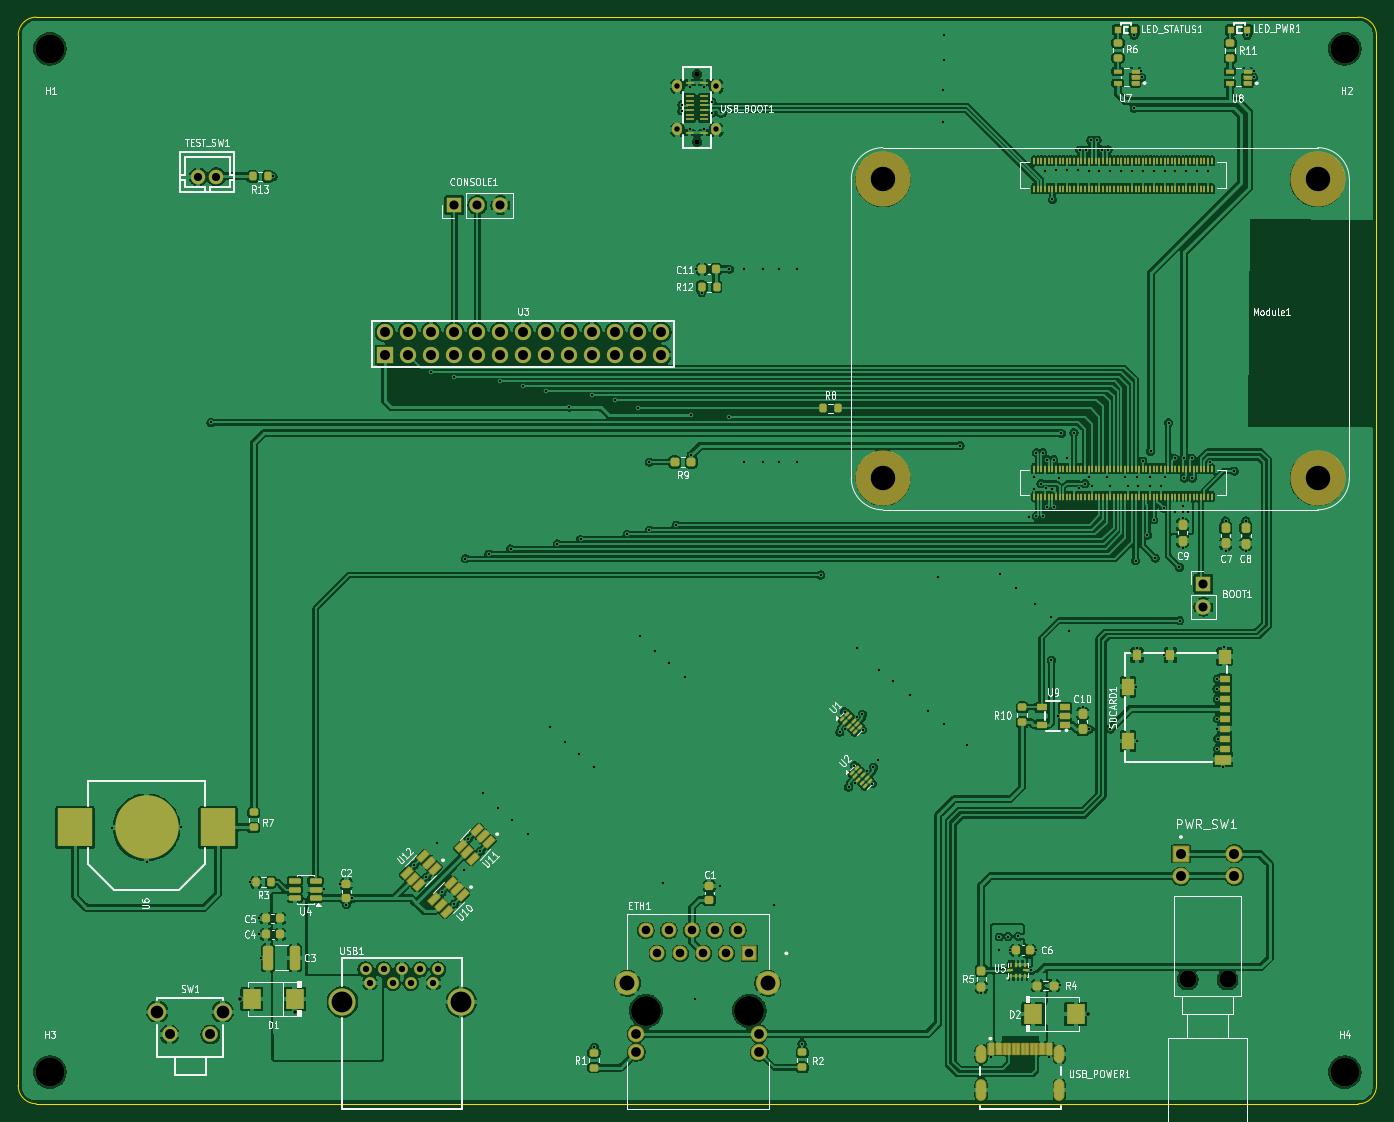
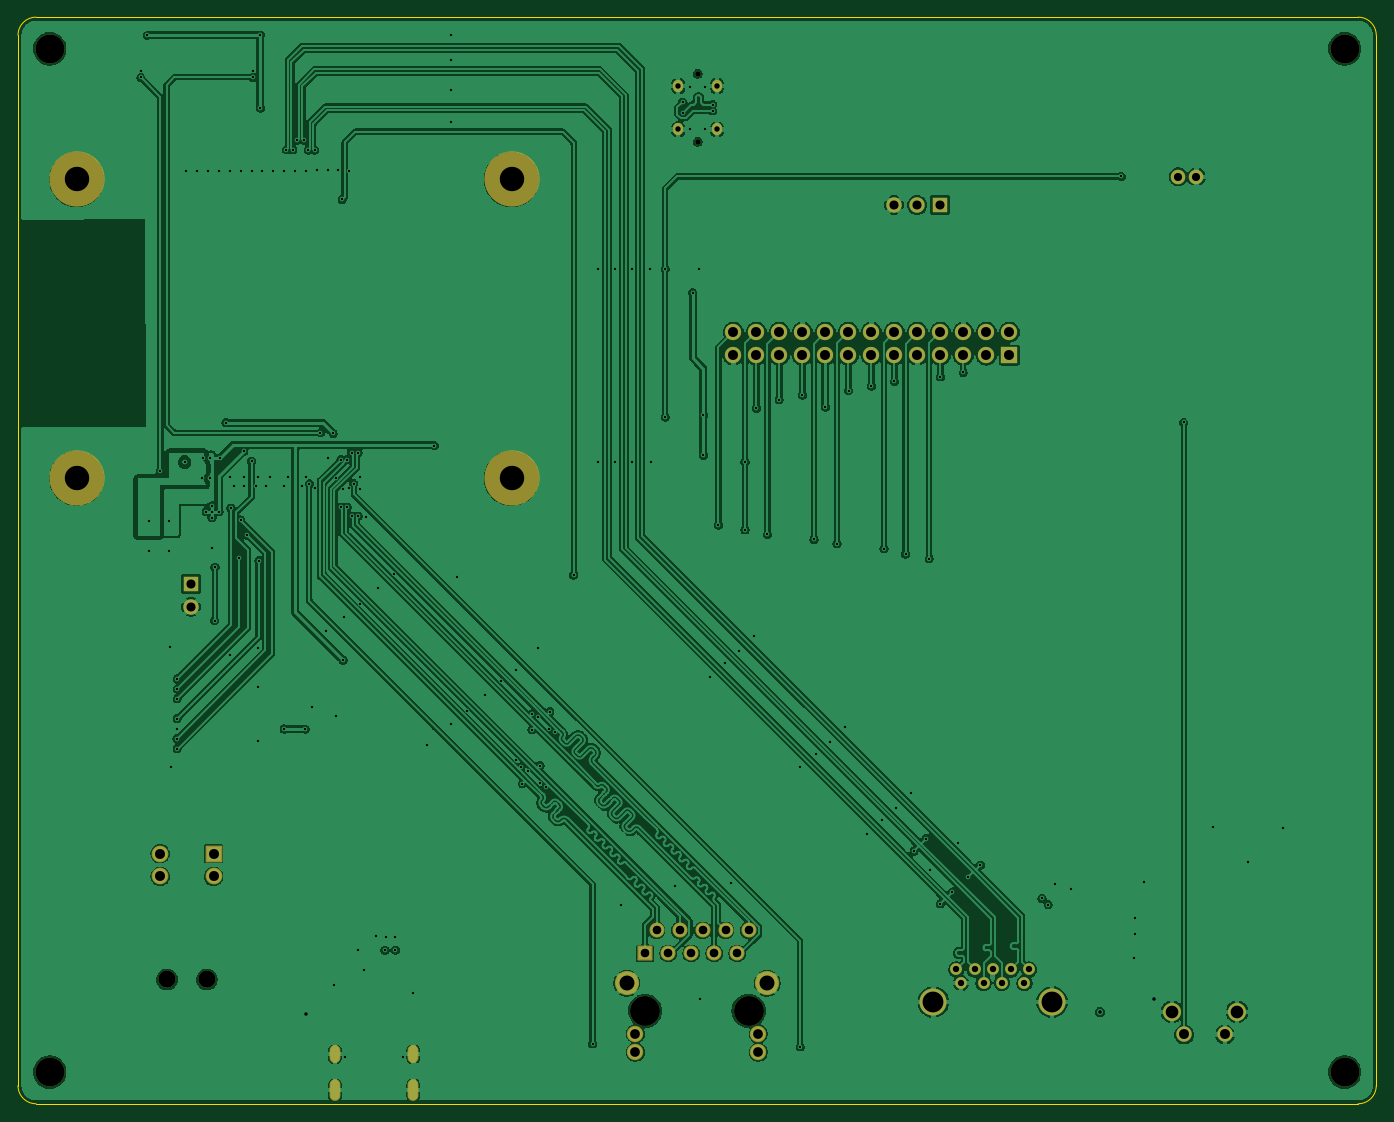
Circuit board: 13 layer files. Board 150.0 x 120.0 mm.
- bottom_copper: Network Analyzer-B_Cu.gbr (392172 bytes)
- bottom_mask: Network Analyzer-B_Mask.gbr (4410 bytes)
- paste: Network Analyzer-B_Paste.gbr (461 bytes)
- bottom_silk: Network Analyzer-B_Silkscreen.gbr (462 bytes)
- outline: Network Analyzer-Edge_Cuts.gbr (993 bytes)
- top_copper: Network Analyzer-F_Cu.gbr (651910 bytes)
- top_mask: Network Analyzer-F_Mask.gbr (19444 bytes)
- paste: Network Analyzer-F_Paste.gbr (15957 bytes)
- top_silk: Network Analyzer-F_Silkscreen.gbr (107276 bytes)
- inner_copper: Network Analyzer-In1_Cu.gbr (341945 bytes)
- inner_copper: Network Analyzer-In2_Cu.gbr (231274 bytes)
- drill: Network Analyzer-NPTH.drl (790 bytes)
- drill: Network Analyzer-PTH.drl (5797 bytes)

=== bottom_copper: Network Analyzer-B_Cu.gbr (392172 bytes, source omitted) ===
=== bottom_mask: Network Analyzer-B_Mask.gbr ===
%TF.GenerationSoftware,KiCad,Pcbnew,10.0.3*%
%TF.CreationDate,2026-08-11T21:39:52+07:00*%
%TF.ProjectId,Network Analyzer,4e657477-6f72-46b2-9041-6e616c797a65,rev?*%
%TF.SameCoordinates,Original*%
%TF.FileFunction,Soldermask,Bot*%
%TF.FilePolarity,Negative*%
%FSLAX46Y46*%
G04 Gerber Fmt 4.6, Leading zero omitted, Abs format (unit mm)*
G04 Created by KiCad (PCBNEW 10.0.3) date 2026-08-11 21:39:52*
%MOMM*%
%LPD*%
G01*
G04 APERTURE LIST*
G04 Aperture macros list*
%AMRoundRect*
0 Rectangle with rounded corners*
0 $1 Rounding radius*
0 $2 $3 $4 $5 $6 $7 $8 $9 X,Y pos of 4 corners*
0 Add a 4 corners polygon primitive as box body*
4,1,4,$2,$3,$4,$5,$6,$7,$8,$9,$2,$3,0*
0 Add four circle primitives for the rounded corners*
1,1,$1+$1,$2,$3*
1,1,$1+$1,$4,$5*
1,1,$1+$1,$6,$7*
1,1,$1+$1,$8,$9*
0 Add four rect primitives between the rounded corners*
20,1,$1+$1,$2,$3,$4,$5,0*
20,1,$1+$1,$4,$5,$6,$7,0*
20,1,$1+$1,$6,$7,$8,$9,0*
20,1,$1+$1,$8,$9,$2,$3,0*%
G04 Aperture macros list end*
%ADD10R,1.700000X1.700000*%
%ADD11C,1.700000*%
%ADD12C,3.200000*%
%ADD13C,0.600000*%
%ADD14O,1.100000X1.350013*%
%ADD15O,1.204000X2.004000*%
%ADD16O,1.204000X2.404000*%
%ADD17O,1.300000X1.300000*%
%ADD18O,3.000000X3.000000*%
%ADD19O,1.600000X1.600000*%
%ADD20R,1.800000X1.800000*%
%ADD21O,1.800000X1.800000*%
%ADD22O,1.700000X1.700000*%
%ADD23O,2.000000X2.000000*%
%ADD24C,3.300000*%
%ADD25RoundRect,0.102000X-0.729000X-0.729000X0.729000X-0.729000X0.729000X0.729000X-0.729000X0.729000X0*%
%ADD26C,1.662000*%
%ADD27C,1.809000*%
%ADD28C,2.679000*%
%ADD29C,1.900000*%
%ADD30RoundRect,0.102000X-0.825000X0.825000X-0.825000X-0.825000X0.825000X-0.825000X0.825000X0.825000X0*%
%ADD31C,1.854000*%
%ADD32C,6.100000*%
G04 APERTURE END LIST*
D10*
%TO.C,CONSOLE1*%
X81170000Y-48750000D03*
D11*
X83710000Y-48750000D03*
X86250000Y-48750000D03*
%TD*%
D12*
%TO.C,H3*%
X36500000Y-144500000D03*
%TD*%
D13*
%TO.C,USB_BOOT1*%
X107950152Y-41750128D03*
X107950152Y-34250000D03*
D14*
X105800038Y-40400115D03*
X110100012Y-40400115D03*
X105800038Y-35600013D03*
X110100012Y-35600013D03*
%TD*%
D12*
%TO.C,H4*%
X179500000Y-144500000D03*
%TD*%
D10*
%TO.C,BOOT1*%
X163890000Y-90570000D03*
D11*
X163890000Y-93110000D03*
%TD*%
D15*
%TO.C,USB_POWER1*%
X139350000Y-142500000D03*
X147990000Y-142500000D03*
D16*
X139350000Y-146500000D03*
X147990000Y-146500000D03*
%TD*%
D17*
%TO.C,USB1*%
X71859873Y-134660575D03*
X74360000Y-134660575D03*
X76360000Y-134660575D03*
X78859873Y-134660575D03*
X79360000Y-133160448D03*
X77360000Y-133160448D03*
X75360000Y-133160448D03*
X73360000Y-133160448D03*
X71360000Y-133160448D03*
D18*
X68810089Y-136760651D03*
X81909911Y-136760651D03*
%TD*%
D19*
%TO.C,TEST_SW1*%
X54869975Y-45640039D03*
X52869975Y-45640039D03*
%TD*%
D12*
%TO.C,H1*%
X36500000Y-31500000D03*
%TD*%
D20*
%TO.C,U3*%
X73519970Y-65320003D03*
D21*
X73519970Y-62779997D03*
X76059975Y-65320003D03*
X76059975Y-62779997D03*
X78599980Y-65320003D03*
X78599980Y-62779997D03*
X81139985Y-65320003D03*
X81139985Y-62779997D03*
X83679990Y-65320003D03*
X83679990Y-62779997D03*
X86219995Y-65320003D03*
X86219995Y-62779997D03*
X88760000Y-65320003D03*
X88760000Y-62779997D03*
X91300005Y-65320003D03*
X91300005Y-62779997D03*
X93840010Y-65320003D03*
X93840010Y-62779997D03*
X96380015Y-65320003D03*
X96380015Y-62779997D03*
X98920020Y-65320003D03*
X98920020Y-62779997D03*
X101460025Y-65320003D03*
X101460025Y-62779997D03*
X104000030Y-65320003D03*
X104000030Y-62779997D03*
%TD*%
D22*
%TO.C,SW1*%
X49720064Y-140348494D03*
X54219936Y-140348494D03*
D23*
X55569949Y-137848494D03*
X48370051Y-137848494D03*
%TD*%
D24*
%TO.C,ETH1*%
X102315000Y-137740000D03*
X113745000Y-137740000D03*
D25*
X113745000Y-131390000D03*
D26*
X112475000Y-128850000D03*
X111205000Y-131390000D03*
X109935000Y-128850000D03*
X108665000Y-131390000D03*
X107395000Y-128850000D03*
X106125000Y-131390000D03*
X104855000Y-128850000D03*
X103585000Y-131390000D03*
X102315000Y-128850000D03*
D27*
X101245000Y-140280000D03*
X101245000Y-142310000D03*
X114815000Y-140280000D03*
X114815000Y-142310000D03*
D28*
X115780000Y-134690000D03*
X100280000Y-134690000D03*
%TD*%
D29*
%TO.C,PWR_SW1*%
X166550000Y-134272500D03*
X162150000Y-134272500D03*
D30*
X161400000Y-120372500D03*
D31*
X161400000Y-122872500D03*
X167300000Y-120372500D03*
X167300000Y-122872500D03*
%TD*%
D12*
%TO.C,H2*%
X179500000Y-31500000D03*
%TD*%
D32*
%TO.C,Module1*%
X128500000Y-78910000D03*
X176500000Y-78910000D03*
X128500000Y-45910000D03*
X176500000Y-45910000D03*
%TD*%
M02*

=== paste: Network Analyzer-B_Paste.gbr ===
%TF.GenerationSoftware,KiCad,Pcbnew,10.0.3*%
%TF.CreationDate,2026-08-11T21:39:52+07:00*%
%TF.ProjectId,Network Analyzer,4e657477-6f72-46b2-9041-6e616c797a65,rev?*%
%TF.SameCoordinates,Original*%
%TF.FileFunction,Paste,Bot*%
%TF.FilePolarity,Positive*%
%FSLAX46Y46*%
G04 Gerber Fmt 4.6, Leading zero omitted, Abs format (unit mm)*
G04 Created by KiCad (PCBNEW 10.0.3) date 2026-08-11 21:39:52*
%MOMM*%
%LPD*%
G01*
G04 APERTURE LIST*
G04 APERTURE END LIST*
M02*

=== bottom_silk: Network Analyzer-B_Silkscreen.gbr ===
%TF.GenerationSoftware,KiCad,Pcbnew,10.0.3*%
%TF.CreationDate,2026-08-11T21:39:52+07:00*%
%TF.ProjectId,Network Analyzer,4e657477-6f72-46b2-9041-6e616c797a65,rev?*%
%TF.SameCoordinates,Original*%
%TF.FileFunction,Legend,Bot*%
%TF.FilePolarity,Positive*%
%FSLAX46Y46*%
G04 Gerber Fmt 4.6, Leading zero omitted, Abs format (unit mm)*
G04 Created by KiCad (PCBNEW 10.0.3) date 2026-08-11 21:39:52*
%MOMM*%
%LPD*%
G01*
G04 APERTURE LIST*
G04 APERTURE END LIST*
M02*

=== outline: Network Analyzer-Edge_Cuts.gbr ===
%TF.GenerationSoftware,KiCad,Pcbnew,10.0.3*%
%TF.CreationDate,2026-08-11T21:39:52+07:00*%
%TF.ProjectId,Network Analyzer,4e657477-6f72-46b2-9041-6e616c797a65,rev?*%
%TF.SameCoordinates,Original*%
%TF.FileFunction,Profile,NP*%
%FSLAX46Y46*%
G04 Gerber Fmt 4.6, Leading zero omitted, Abs format (unit mm)*
G04 Created by KiCad (PCBNEW 10.0.3) date 2026-08-11 21:39:52*
%MOMM*%
%LPD*%
G01*
G04 APERTURE LIST*
%TA.AperFunction,Profile*%
%ADD10C,0.050000*%
%TD*%
G04 APERTURE END LIST*
D10*
X33000000Y-30000000D02*
G75*
G02*
X35000000Y-28000000I2000000J0D01*
G01*
X33000000Y-146000000D02*
X33000000Y-30000000D01*
X35000000Y-28000000D02*
X181000000Y-28000000D01*
X35000000Y-148000000D02*
G75*
G02*
X33000000Y-146000000I0J2000000D01*
G01*
X181000000Y-28000000D02*
G75*
G02*
X183000000Y-30000000I0J-2000000D01*
G01*
X181000000Y-148000000D02*
X35000000Y-148000000D01*
X183000000Y-30000000D02*
X183000000Y-146000000D01*
X183000000Y-146000000D02*
G75*
G02*
X181000000Y-148000000I-2000000J0D01*
G01*
M02*

=== top_copper: Network Analyzer-F_Cu.gbr (651910 bytes, source omitted) ===
=== top_mask: Network Analyzer-F_Mask.gbr (19444 bytes, source omitted) ===
=== paste: Network Analyzer-F_Paste.gbr (15957 bytes, source omitted) ===
=== top_silk: Network Analyzer-F_Silkscreen.gbr (107276 bytes, source omitted) ===
=== inner_copper: Network Analyzer-In1_Cu.gbr (341945 bytes, source omitted) ===
=== inner_copper: Network Analyzer-In2_Cu.gbr (231274 bytes, source omitted) ===
=== drill: Network Analyzer-NPTH.drl ===
M48
; DRILL file KiCad 10.0.3 date 2026-08-11T21:39:49
; FORMAT={-:-/ absolute / metric / decimal}
; #@! TF.CreationDate,2026-08-11T21:39:49+07:00
; #@! TF.GenerationSoftware,Kicad,Pcbnew,10.0.3
; #@! TF.FileFunction,NonPlated,1,4,NPTH
FMAT,2
METRIC
; #@! TA.AperFunction,NonPlated,NPTH,ComponentDrill
T1C0.600
; #@! TA.AperFunction,NonPlated,NPTH,ComponentDrill
T2C1.900
; #@! TA.AperFunction,NonPlated,NPTH,ComponentDrill
T3C2.700
; #@! TA.AperFunction,NonPlated,NPTH,ComponentDrill
T4C3.200
; #@! TA.AperFunction,NonPlated,NPTH,ComponentDrill
T5C3.300
%
G90
G05
T1
X107.95Y-34.25
X107.95Y-41.75
T2
X162.15Y-134.273
X166.55Y-134.273
T3
X128.5Y-45.91
X128.5Y-78.91
X176.5Y-45.91
X176.5Y-78.91
T4
X36.5Y-31.5
X36.5Y-144.5
X179.5Y-31.5
X179.5Y-144.5
T5
X102.315Y-137.74
X113.745Y-137.74
M30

=== drill: Network Analyzer-PTH.drl (5797 bytes, source omitted) ===
